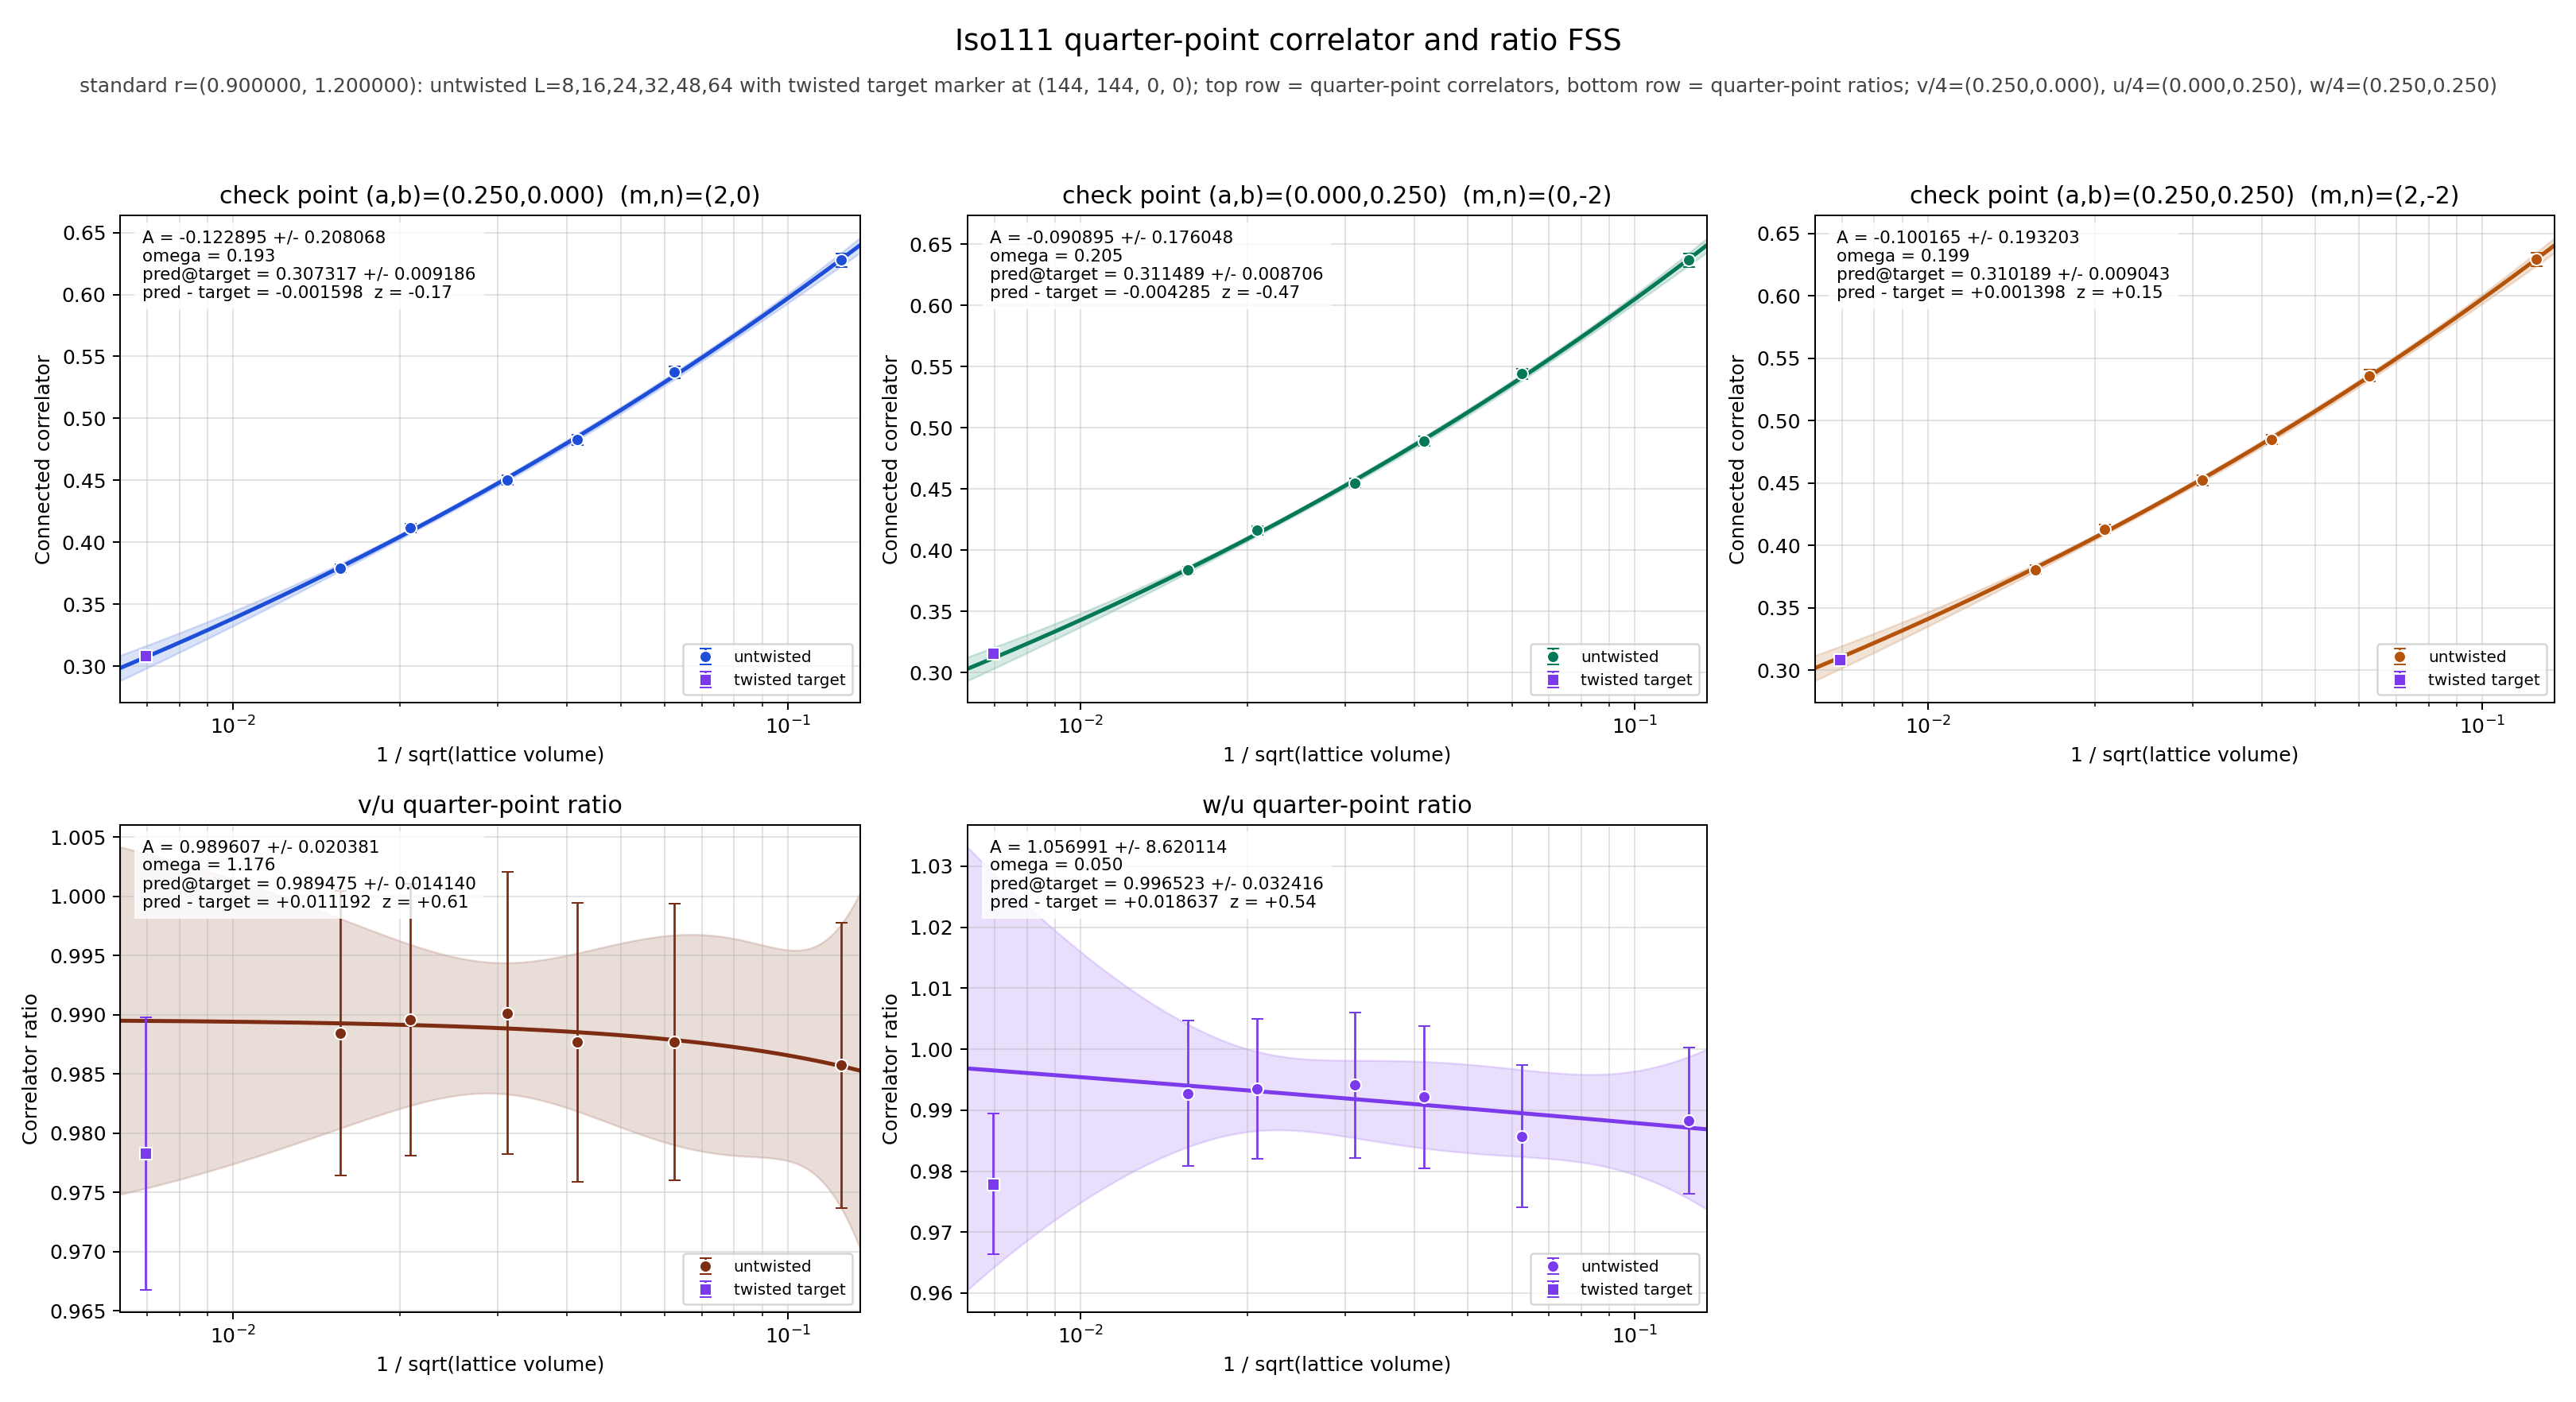

Data behind this chart, as committed beside it:
panel	series	x	y	sigma	fit_A	fit_sigma_A	fit_omega	pred_target	pred_target_sigma	delta_target	z_target	twisted_x	twisted_y	twisted_sigma
v/4	untwisted	0.125	0.6277	0.005574	-0.1229	0.2081	0.1929	0.3073	0.009186	-0.001598	-0.1673	0.006944	0.3089	0.002631
v/4	untwisted	0.0625	0.5372	0.004627	-0.1229	0.2081	0.1929	0.3073	0.009186	-0.001598	-0.1673	0.006944	0.3089	0.002631
v/4	untwisted	0.04167	0.4828	0.004179	-0.1229	0.2081	0.1929	0.3073	0.009186	-0.001598	-0.1673	0.006944	0.3089	0.002631
v/4	untwisted	0.03125	0.4503	0.003918	-0.1229	0.2081	0.1929	0.3073	0.009186	-0.001598	-0.1673	0.006944	0.3089	0.002631
v/4	untwisted	0.02083	0.4116	0.003457	-0.1229	0.2081	0.1929	0.3073	0.009186	-0.001598	-0.1673	0.006944	0.3089	0.002631
v/4	untwisted	0.01562	0.3791	0.00334	-0.1229	0.2081	0.1929	0.3073	0.009186	-0.001598	-0.1673	0.006944	0.3089	0.002631
v/4	twisted	0.006944	0.3089	0.002631	-0.1229	0.2081	0.1929	0.3073	0.009186	-0.001598	-0.1673	0.006944	0.3089	0.002631
u/4	untwisted	0.125	0.6368	0.005365	-0.0909	0.176	0.2054	0.3115	0.008706	-0.004285	-0.472	0.006944	0.3158	0.002569
u/4	untwisted	0.0625	0.5439	0.004404	-0.0909	0.176	0.2054	0.3115	0.008706	-0.004285	-0.472	0.006944	0.3158	0.002569
u/4	untwisted	0.04167	0.4888	0.004005	-0.0909	0.176	0.2054	0.3115	0.008706	-0.004285	-0.472	0.006944	0.3158	0.002569
u/4	untwisted	0.03125	0.4548	0.003783	-0.0909	0.176	0.2054	0.3115	0.008706	-0.004285	-0.472	0.006944	0.3158	0.002569
u/4	untwisted	0.02083	0.416	0.003329	-0.0909	0.176	0.2054	0.3115	0.008706	-0.004285	-0.472	0.006944	0.3158	0.002569
u/4	untwisted	0.01562	0.3835	0.003199	-0.0909	0.176	0.2054	0.3115	0.008706	-0.004285	-0.472	0.006944	0.3158	0.002569
u/4	twisted	0.006944	0.3158	0.002569	-0.0909	0.176	0.2054	0.3115	0.008706	-0.004285	-0.472	0.006944	0.3158	0.002569
w/4	untwisted	0.125	0.6294	0.00551	-0.1002	0.1932	0.1991	0.3102	0.009043	0.001398	0.1485	0.006944	0.3088	0.002625
w/4	untwisted	0.0625	0.5361	0.004626	-0.1002	0.1932	0.1991	0.3102	0.009043	0.001398	0.1485	0.006944	0.3088	0.002625
w/4	untwisted	0.04167	0.4849	0.004106	-0.1002	0.1932	0.1991	0.3102	0.009043	0.001398	0.1485	0.006944	0.3088	0.002625
w/4	untwisted	0.03125	0.4521	0.00388	-0.1002	0.1932	0.1991	0.3102	0.009043	0.001398	0.1485	0.006944	0.3088	0.002625
w/4	untwisted	0.02083	0.4132	0.003419	-0.1002	0.1932	0.1991	0.3102	0.009043	0.001398	0.1485	0.006944	0.3088	0.002625
w/4	untwisted	0.01562	0.3807	0.003308	-0.1002	0.1932	0.1991	0.3102	0.009043	0.001398	0.1485	0.006944	0.3088	0.002625
w/4	twisted	0.006944	0.3088	0.002625	-0.1002	0.1932	0.1991	0.3102	0.009043	0.001398	0.1485	0.006944	0.3088	0.002625
(v/4)/(u/4)	untwisted	0.125	0.9857	0.01207	0.9896	0.02038	1.176	0.9895	0.01414	0.01119	0.6136	0.006944	0.9783	0.01152
(v/4)/(u/4)	untwisted	0.0625	0.9877	0.01168	0.9896	0.02038	1.176	0.9895	0.01414	0.01119	0.6136	0.006944	0.9783	0.01152
(v/4)/(u/4)	untwisted	0.04167	0.9877	0.01177	0.9896	0.02038	1.176	0.9895	0.01414	0.01119	0.6136	0.006944	0.9783	0.01152
(v/4)/(u/4)	untwisted	0.03125	0.9901	0.01192	0.9896	0.02038	1.176	0.9895	0.01414	0.01119	0.6136	0.006944	0.9783	0.01152
(v/4)/(u/4)	untwisted	0.02083	0.9896	0.01148	0.9896	0.02038	1.176	0.9895	0.01414	0.01119	0.6136	0.006944	0.9783	0.01152
(v/4)/(u/4)	untwisted	0.01562	0.9884	0.01199	0.9896	0.02038	1.176	0.9895	0.01414	0.01119	0.6136	0.006944	0.9783	0.01152
(v/4)/(u/4)	twisted	0.006944	0.9783	0.01152	0.9896	0.02038	1.176	0.9895	0.01414	0.01119	0.6136	0.006944	0.9783	0.01152
(w/4)/(u/4)	untwisted	0.125	0.9883	0.01201	1.057	8.62	0.05	0.9965	0.03242	0.01864	0.5418	0.006944	0.9779	0.01151
(w/4)/(u/4)	untwisted	0.0625	0.9857	0.01166	1.057	8.62	0.05	0.9965	0.03242	0.01864	0.5418	0.006944	0.9779	0.01151
(w/4)/(u/4)	untwisted	0.04167	0.9921	0.01169	1.057	8.62	0.05	0.9965	0.03242	0.01864	0.5418	0.006944	0.9779	0.01151
(w/4)/(u/4)	untwisted	0.03125	0.9941	0.01188	1.057	8.62	0.05	0.9965	0.03242	0.01864	0.5418	0.006944	0.9779	0.01151
(w/4)/(u/4)	untwisted	0.02083	0.9935	0.01144	1.057	8.62	0.05	0.9965	0.03242	0.01864	0.5418	0.006944	0.9779	0.01151
(w/4)/(u/4)	untwisted	0.01562	0.9928	0.01196	1.057	8.62	0.05	0.9965	0.03242	0.01864	0.5418	0.006944	0.9779	0.01151
(w/4)/(u/4)	twisted	0.006944	0.9779	0.01151	1.057	8.62	0.05	0.9965	0.03242	0.01864	0.5418	0.006944	0.9779	0.01151
